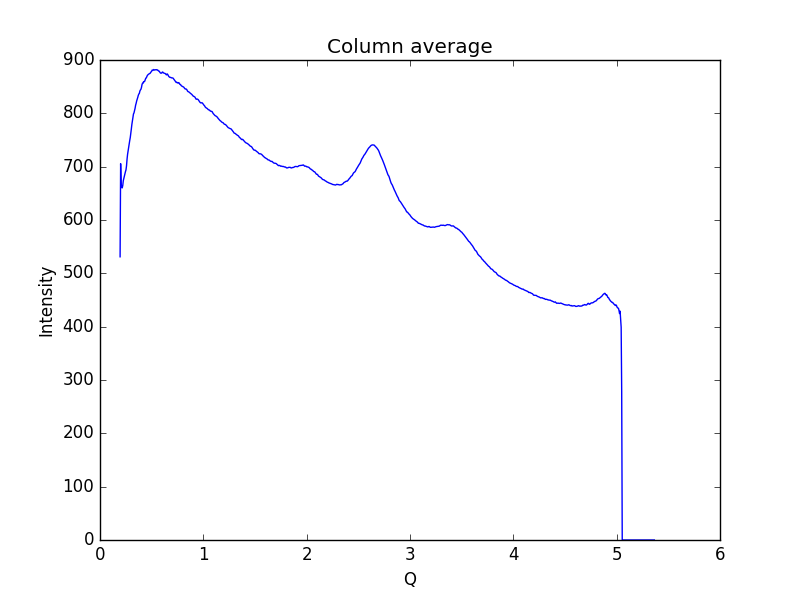

The table this chart was drawn from, first rows:
0.19448614755544588, 531.023
0.1997, 705.6
0.2048, 660.8
0.21, 664.5
0.2152, 660.2
0.2204, 665
0.2255, 673.8
0.2307, 678
0.2359, 682
0.2411, 687.3
0.2462, 690.6
0.2514, 694
0.2566, 701.5
0.2618, 714
0.2669, 723.2
0.2721, 729.9
0.2773, 736.8
0.2825, 742.1
0.2876, 749
0.2928, 754.5
0.298, 761.9
0.3032, 770.5
0.3083, 779.1
0.3135, 785.7
0.3187, 793.3
0.3239, 798.8
0.329, 800.9
0.3342, 805.3
0.3394, 809.4
0.3446, 815.2
0.3497, 818.8
0.3549, 823.3
0.3601, 826.2
0.3653, 829.8
0.3704, 833.6
0.3756, 836.1
0.3808, 837.5
0.386, 841.7
0.3911, 843.8
0.3963, 845.2
0.4015, 848.6
0.4067, 854
0.4118, 856.5
0.417, 856.6
0.4222, 859.5
0.4274, 859.2
0.4325, 860.1
0.4377, 863.1
0.4429, 865.9
0.4481, 866.4
0.4532, 869.0
0.4584, 871.1
0.4636, 872.2
0.4688, 873.2
0.4739, 873.9
0.4791, 874.5
0.4843, 874.9
0.4895, 876.5
0.4946, 877.8
0.4998, 878.8
0.505, 881.1
... 939 more rows
